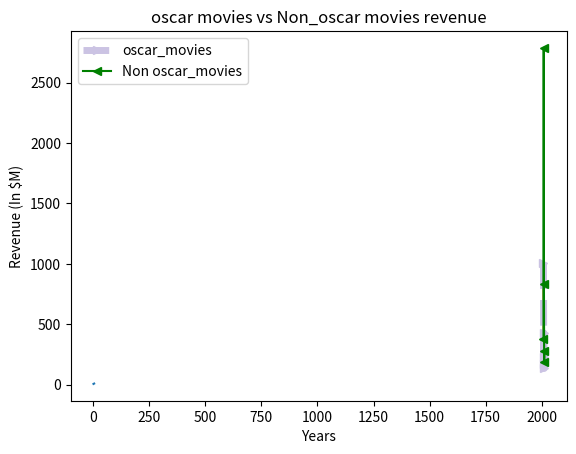
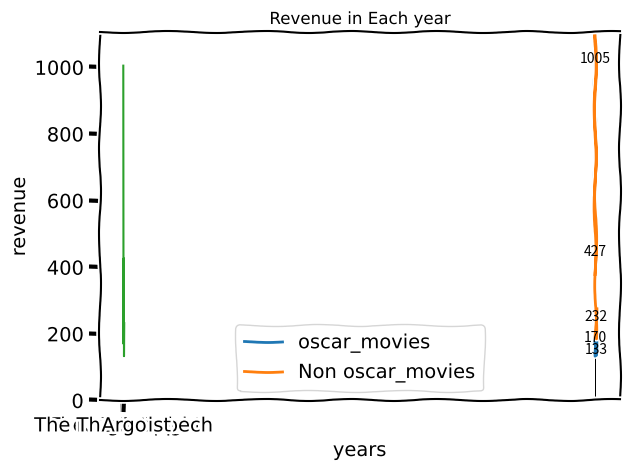

Python code for these plots, in order:
import matplotlib.pyplot as plt
x = [1,2,3,4]
y = [5,6,7,8]
plt.plot(x,y) # line plot
# plt.show()



# Real data
#ocsar winning movies
oscar_movies = [
    "The Dark Knight",
    "The Hurt locker",
    "The King's Sppech",
    "The Artist",
    "Argo"
]
oscar_years = [2008,2009,2010,2011,2012]
oscar_revenue = [1005,170,427,133,232] #  In $M
#plot
plt.plot(oscar_years,oscar_revenue)
plt.title("Oscar Movies Revenue in each year")
plt.xlabel("years")
plt.ylabel("revenue(in $M)")
# plt.show()

#===========================
#===========================

non_oscar_movies = ["Slumdog millonaire","Avator","Inception","Hugo","Lincoin"]
non_oscar_revenue = [378,2788,829,185,275]
plt.plot(oscar_years,oscar_revenue,color ="#cbc3e3",marker = ">", linestyle = "--", linewidth = 5,label = "oscar_movies")
plt.plot(oscar_years,non_oscar_revenue,"<-g" , label = "Non oscar_movies")
plt.title("oscar movies vs Non_oscar movies revenue")
plt.xlabel("Years")
plt.ylabel("Revenue (In $M)")
plt.legend()
plt.show()


#====================
#====================
with plt.xkcd():
    plt.plot(oscar_years,oscar_revenue,label = "oscar_movies")
    plt.plot(oscar_years,non_oscar_revenue, label = "Non oscar_movies")
    plt.title("oscar movies vs Non_oscar movies revenue")
    plt.xlabel("Years")
    plt.ylabel("Revenue (In $M)")
    plt.legend()
    plt.style.available
    plt.style.use("dark_background")
    plt.style.use("ggplot")
    plt.style.use("default")
    plt.grid()
   

#==================
#==================
oscar_movies = [
    "The Dark Knight",
    "The Hurt locker",
    "The King's Sppech",
    "The Artist",
    "Argo"
]
oscar_years = [2008,2009,2010,2011,2012]
oscar_revenue = [1005,170,427,133,232]
plt.plot(oscar_movies,oscar_revenue)
plt.xlabel("Years")
plt.ylabel("revenue")
plt.title("Movie with revenue")
plt.tight_layout()
plt.savefig("Final_plot.png")


#=============================
#=============================

oscar_movies = [
    "The Dark Knight",
    "The Hurt locker",
    "The King's Sppech",
    "The Artist",
    "Argo"
]
oscar_years = [2008,2009,2010,2011,2012]
oscar_revenue = [1005,170,427,133,232]
plt.bar(oscar_years,oscar_revenue,color = "k")
plt.title("Revenue in Each year")
plt.xlabel("years")
plt.ylabel("revenue")
for i in range(len(oscar_years)):
    plt.text(oscar_years[i],oscar_revenue[i]+7,str(oscar_revenue[i]),ha ="center")
plt.ylim(0,max(oscar_revenue)+100)
